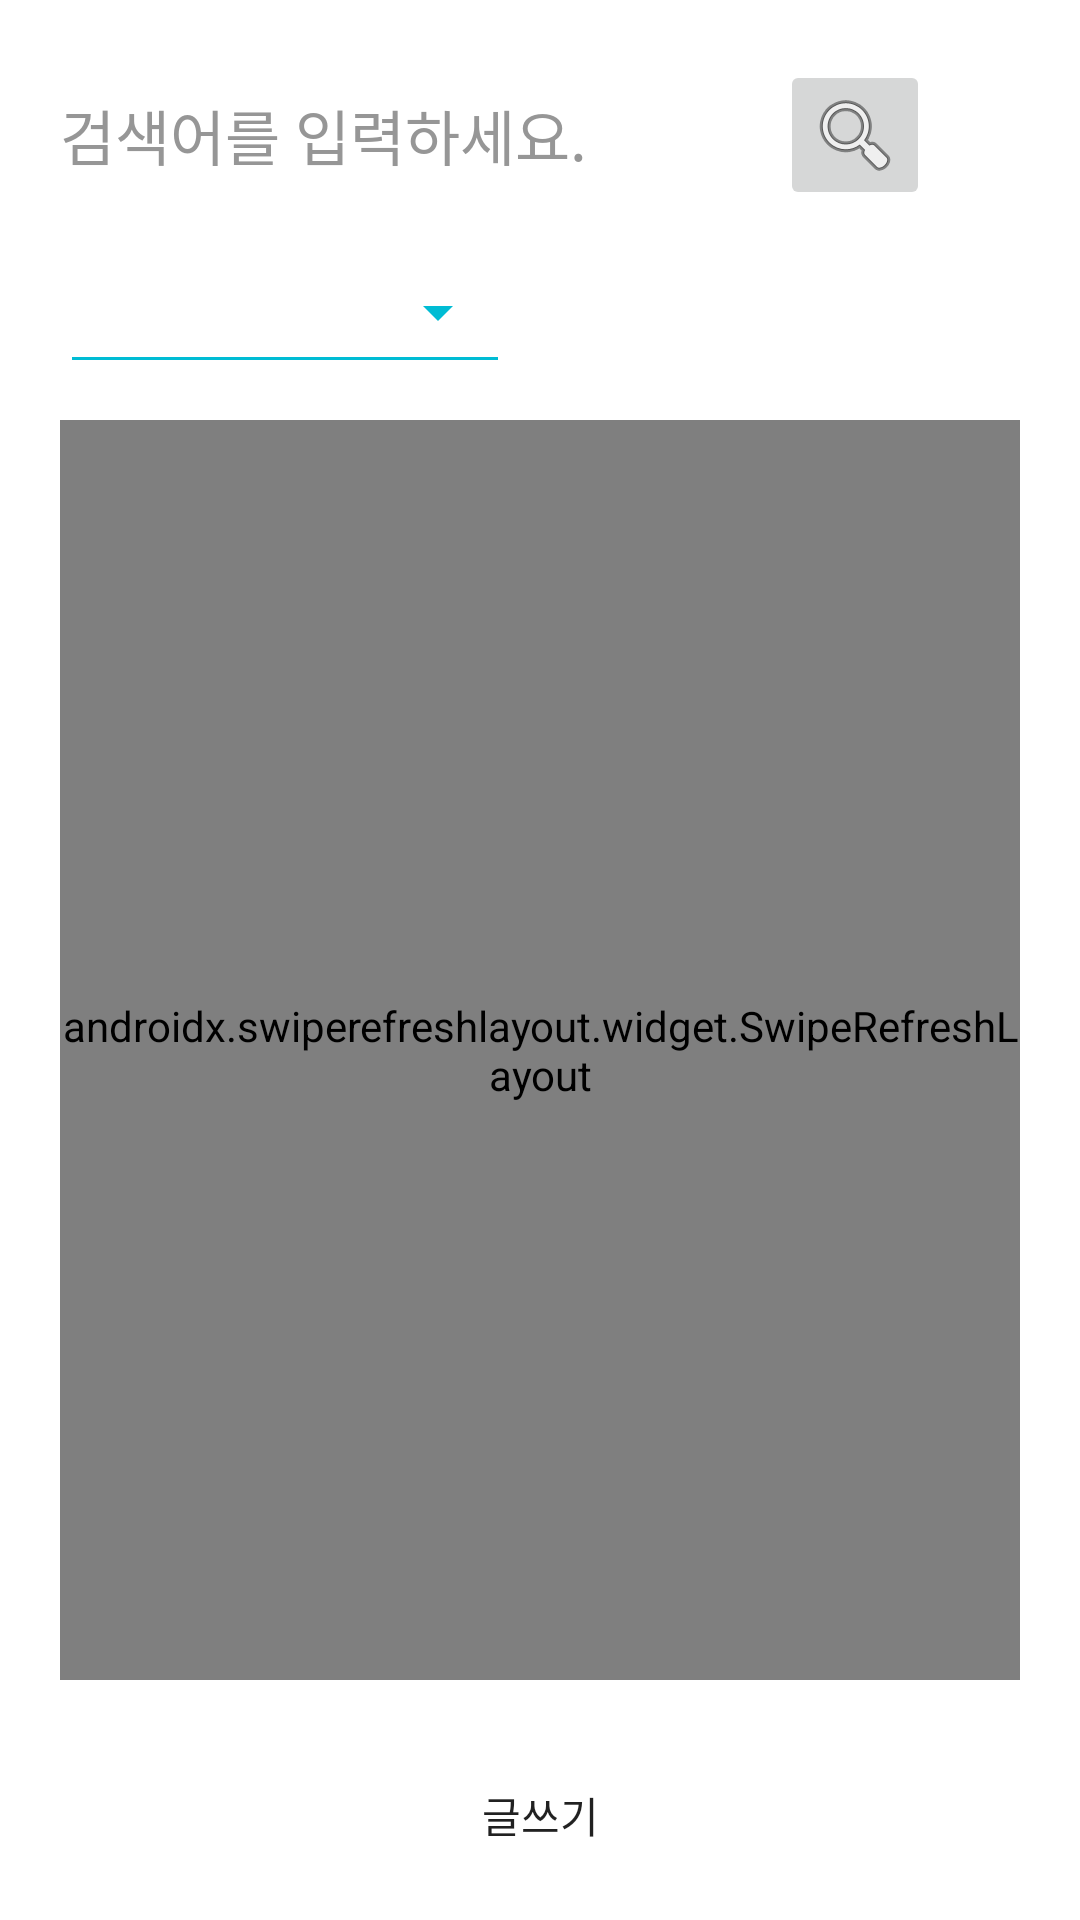

Produce the Android XML layout that renders to this screen, including the resource entries it uses.
<!-- AndroidManifest.xml: application theme Theme.Bidone -->
<!-- res/layout/fragment_board.xml -->
<?xml version="1.0" encoding="utf-8"?>
<layout xmlns:android="http://schemas.android.com/apk/res/android"
    xmlns:app="http://schemas.android.com/apk/res-auto"
    xmlns:tools="http://schemas.android.com/tools"
    android:id="@+id/constraint_layout"
    tools:context=".BoardFragment"
    tools:ignore="TouchTargetSize">


    <LinearLayout
        android:layout_width="match_parent"
        android:layout_height="match_parent"
        android:orientation="vertical">

        <FrameLayout
            android:layout_width="match_parent"
            android:layout_height="60dp"
            android:layout_marginTop="20dp"
            android:orientation="horizontal">

            <LinearLayout
                android:layout_width="match_parent"
                android:layout_height="wrap_content"
                android:orientation="horizontal">

                <EditText
                    android:id="@+id/searchText"
                    android:layout_width="240dp"
                    android:layout_height="40dp"
                    android:layout_marginStart="20dp"
                    android:layout_marginTop="5dp"
                    android:background="@drawable/background_borderline"
                    android:hint="검색어를 입력하세요."
                    android:singleLine="false"
                    android:textColor="#000000"
                    android:textColorHint="#969696"
                    android:textSize="20sp"
                    />

                <ImageButton
                    android:id="@+id/searchButton"
                    android:layout_width="50dp"
                    android:layout_height="50dp"
                    android:contentDescription="키워드 찾기"
                    app:srcCompat="@android:drawable/ic_menu_search" />

                <View
                    android:layout_width="match_parent"
                    android:layout_height="0dp"
                    android:layout_weight="1" />

            </LinearLayout>

        </FrameLayout>

        <FrameLayout
            android:layout_width="match_parent"
            android:layout_height="60dp"
            android:orientation="horizontal">

            <Spinner
                android:id="@+id/spinner"
                style="@android:style/Widget.Material.Spinner.Underlined"
                android:layout_width="150dp"
                android:layout_height="48dp"
                android:layout_marginStart="20dp"
                android:backgroundTint="#00BCD4"
                android:contentDescription="카테고리 설정" />

        </FrameLayout>

        <FrameLayout
            android:layout_width="match_parent"
            android:layout_height="match_parent">
            
            <androidx.swiperefreshlayout.widget.SwipeRefreshLayout
                android:id="@+id/swipeRefreshLayout"
                android:layout_width="match_parent"
                android:layout_height="match_parent"
                android:layout_marginStart="20dp"
                android:layout_marginEnd="20dp"
                android:layout_marginBottom="80dp">

                <androidx.recyclerview.widget.RecyclerView
                    android:id="@+id/boardrecyclerView"
                    android:layout_width="match_parent"
                    android:layout_height="match_parent"
                    android:layout_marginStart="20dp"
                    android:layout_marginEnd="20dp"
                    android:layout_marginBottom="80dp"
                    tools:listitem="@layout/item_board"
                    android:background="@drawable/background_borderline"
                    />

            </androidx.swiperefreshlayout.widget.SwipeRefreshLayout>

            <Button
                android:id="@+id/writingButton"
                android:layout_width="130dp"
                android:layout_height="50dp"
                android:layout_marginBottom="10dp"
                android:layout_gravity="bottom|center"
                android:background="@drawable/background_radious"
                android:text="글쓰기" />

        </FrameLayout>

    </LinearLayout>

</layout>
<!-- res/layout/item_board.xml (included above) -->
<?xml version="1.0" encoding="utf-8"?>
<layout xmlns:android="http://schemas.android.com/apk/res/android"
    xmlns:tools="http://schemas.android.com/tools"
    xmlns:app="http://schemas.android.com/apk/res-auto">


    <FrameLayout
        android:layout_width="match_parent"
        android:layout_height="wrap_content">

        <TextView
            android:id="@+id/alertTextView"
            android:layout_width="wrap_content"
            android:layout_height="wrap_content"
            android:background="#AA0000"
            android:text=" ! 결제정보를 입력해주세요! "
            android:visibility="gone"
            android:textColor="#FFAB00"
            android:textStyle="bold"
            android:textSize="14sp" />

    <LinearLayout
        android:layout_width="match_parent"
        android:layout_height="100dp"
        android:orientation="horizontal">


        <FrameLayout
            android:layout_width="90dp"
            android:layout_height="80dp"
            android:layout_marginTop="10dp"
            android:layout_marginStart="10dp"
            android:orientation="horizontal">

            <ImageView
                android:id="@+id/thumbnail"
                android:layout_width="90dp"
                android:layout_height="80dp"
                />

        </FrameLayout>

        <FrameLayout
            android:layout_width="match_parent"
            android:layout_height="wrap_content"
            android:layout_marginTop="10dp"
            android:layout_marginStart="10dp"
            android:layout_marginEnd="10dp"
            android:orientation="vertical">

            <LinearLayout
                android:layout_width="match_parent"
                android:layout_height="wrap_content"
                android:orientation="vertical">

                <TextView
                    android:id="@+id/title"
                    android:layout_width="match_parent"
                    android:layout_height="18dp"
                    android:text="title"
                    android:textStyle="bold"
                    android:textColor="#000000"
                    android:textSize="12sp"
                    />

                <TextView
                    android:id="@+id/simple_explanation"
                    android:layout_width="match_parent"
                    android:layout_height="45dp"
                    android:text="간단 설명"
                    android:textColor="#000000"
                    android:textSize="12sp"
                    />

            </LinearLayout>

            <LinearLayout
                android:layout_width="match_parent"
                android:layout_height="wrap_content"
                android:orientation="horizontal">

                <TextView
                    android:id="@+id/time"
                    android:layout_width="wrap_content"
                    android:layout_height="wrap_content"
                    android:layout_marginTop="61dp"
                    android:text="업로드 시간"
                    android:textColor="#969696"
                    android:textSize="8sp"
                    />

                <TextView
                    android:id="@+id/slash"
                    android:layout_width="wrap_content"
                    android:layout_height="wrap_content"
                    android:layout_marginTop="61dp"
                    android:text=" | "
                    android:textColor="#969696"
                    android:textSize="8sp"
                    />

                <TextView
                    android:id="@+id/userName"
                    android:layout_width="wrap_content"
                    android:layout_height="wrap_content"
                    android:layout_marginTop="61dp"
                    android:text="userName"
                    android:textColor="#969696"
                    android:textSize="8sp"
                    />

                <TextView
                    android:id="@+id/slash2"
                    android:layout_width="wrap_content"
                    android:layout_height="wrap_content"
                    android:layout_marginTop="61dp"
                    android:text=" | "
                    android:textColor="#969696"
                    android:textSize="8sp"
                    android:visibility="invisible"
                    />

                <TextView
                    android:id="@+id/worknumber"
                    android:layout_width="wrap_content"
                    android:layout_height="wrap_content"
                    android:layout_marginTop="61dp"
                    android:text="worknumber"
                    android:textColor="#969696"
                    android:textSize="8sp"
                    android:visibility="invisible"
                    />

            </LinearLayout>

        </FrameLayout>


    </LinearLayout>


    </FrameLayout>


</layout>
<!-- resources referenced by this layout -->
<resources>
  <style name="Theme.Bidone" parent="Theme.MaterialComponents.DayNight.NoActionBar">
          
          <item name="colorPrimary">@color/purple_500</item>
          <item name="colorPrimaryVariant">@color/purple_700</item>
          <item name="colorOnPrimary">@color/white</item>
          
          <item name="colorSecondary">@color/teal_200</item>
          <item name="colorSecondaryVariant">@color/teal_700</item>
          <item name="colorOnSecondary">@color/black</item>
          
          <item name="android:statusBarColor">?attr/colorPrimaryVariant</item>
          
      </style>
  <color name="purple_500">#FF6200EE</color>
  <color name="purple_700">#FF3700B3</color>
  <color name="white">#FFFFFFFF</color>
  <color name="teal_200">#FF03DAC5</color>
  <color name="teal_700">#FF018786</color>
  <color name="black">#FF000000</color>
</resources>
